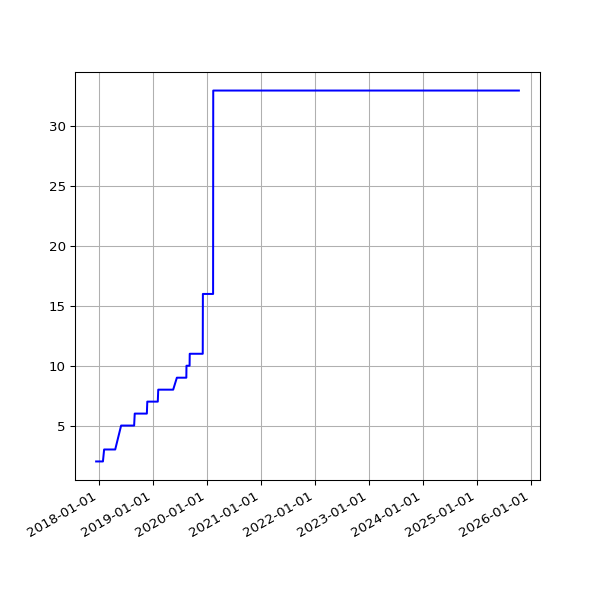

The data file committed next to this chart (first rows):
date, value
2017-12-14 07:08:22 +0000, 2
2017-12-15 07:44:19 +0000, 2
2017-12-19 06:16:37 +0000, 2
2017-12-20 07:01:42 +0000, 2
2017-12-21 07:02:28 +0000, 2
2017-12-22 07:24:04 +0000, 2
2017-12-23 07:29:24 +0000, 2
2017-12-24 07:16:53 +0000, 2
2017-12-25 07:14:22 +0000, 2
2017-12-26 07:32:02 +0000, 2
2017-12-27 07:41:21 +0000, 2
2017-12-28 07:42:44 +0000, 2
2017-12-30 06:27:35 +0000, 2
2017-12-31 06:32:37 +0000, 2
2018-01-03 06:31:35 +0000, 2
2018-01-04 07:02:46 +0000, 2
2018-01-06 08:01:49 +0000, 2
2018-01-11 06:13:35 +0000, 2
2018-01-12 06:28:21 +0000, 2
2018-01-13 07:12:13 +0000, 2
2018-01-15 06:43:57 +0000, 2
2018-01-16 08:42:18 +0000, 2
2018-01-19 06:26:40 +0000, 2
2018-01-23 06:21:37 +0000, 2
2018-01-24 06:43:14 +0000, 2
2018-01-25 06:52:15 +0000, 2
2018-01-26 07:27:50 +0000, 2
2018-01-28 07:03:24 +0000, 2
2018-01-29 07:28:53 +0000, 2
2018-02-06 05:29:04 +0000, 3
2018-02-16 05:14:58 +0000, 3
2018-02-19 05:19:21 +0000, 3
2018-02-25 05:15:56 +0000, 3
2018-03-01 05:27:36 +0000, 3
2018-03-04 05:26:08 +0000, 3
2018-03-07 05:42:31 +0000, 3
2018-03-10 05:38:57 +0000, 3
2018-03-22 05:24:43 +0000, 3
2018-03-25 06:19:36 +0100, 3
2018-04-01 05:34:15 +0100, 3
2018-04-04 05:34:29 +0100, 3
2018-04-07 05:49:30 +0100, 3
2018-04-22 05:15:17 +0100, 3
2018-06-01 05:44:15 +0100, 5
2018-06-04 05:24:39 +0100, 5
2018-06-07 06:06:31 +0100, 5
2018-06-25 05:53:05 +0100, 5
2018-07-10 06:31:48 +0100, 5
2018-07-16 06:27:33 +0100, 5
2018-07-22 06:28:04 +0100, 5
2018-07-25 06:33:35 +0100, 5
2018-07-28 06:42:39 +0100, 5
2018-08-01 06:05:11 +0100, 5
2018-08-04 05:47:50 +0100, 5
2018-08-07 06:16:22 +0100, 5
2018-08-10 06:44:44 +0100, 5
2018-08-13 06:18:24 +0100, 5
2018-08-16 06:36:33 +0100, 5
2018-08-19 06:01:25 +0100, 5
2018-08-22 06:51:37 +0100, 5
... 2,497 more rows
